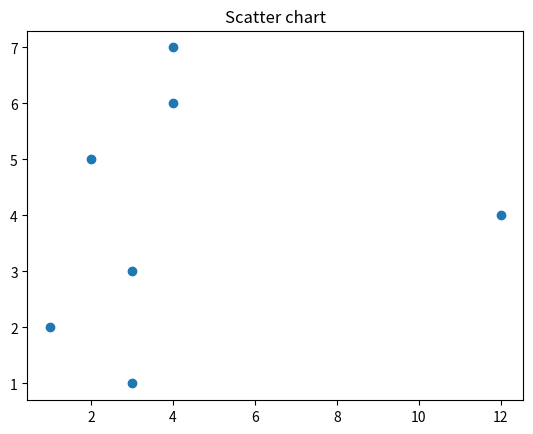

Write the Python code that produced this figure.
import matplotlib.pyplot as plt
x = [3, 1, 3, 12, 2, 4, 4]
y = [3, 2, 1, 4, 5, 6, 7]
plt.scatter(x, y)
plt.title("Scatter chart")
plt.show()